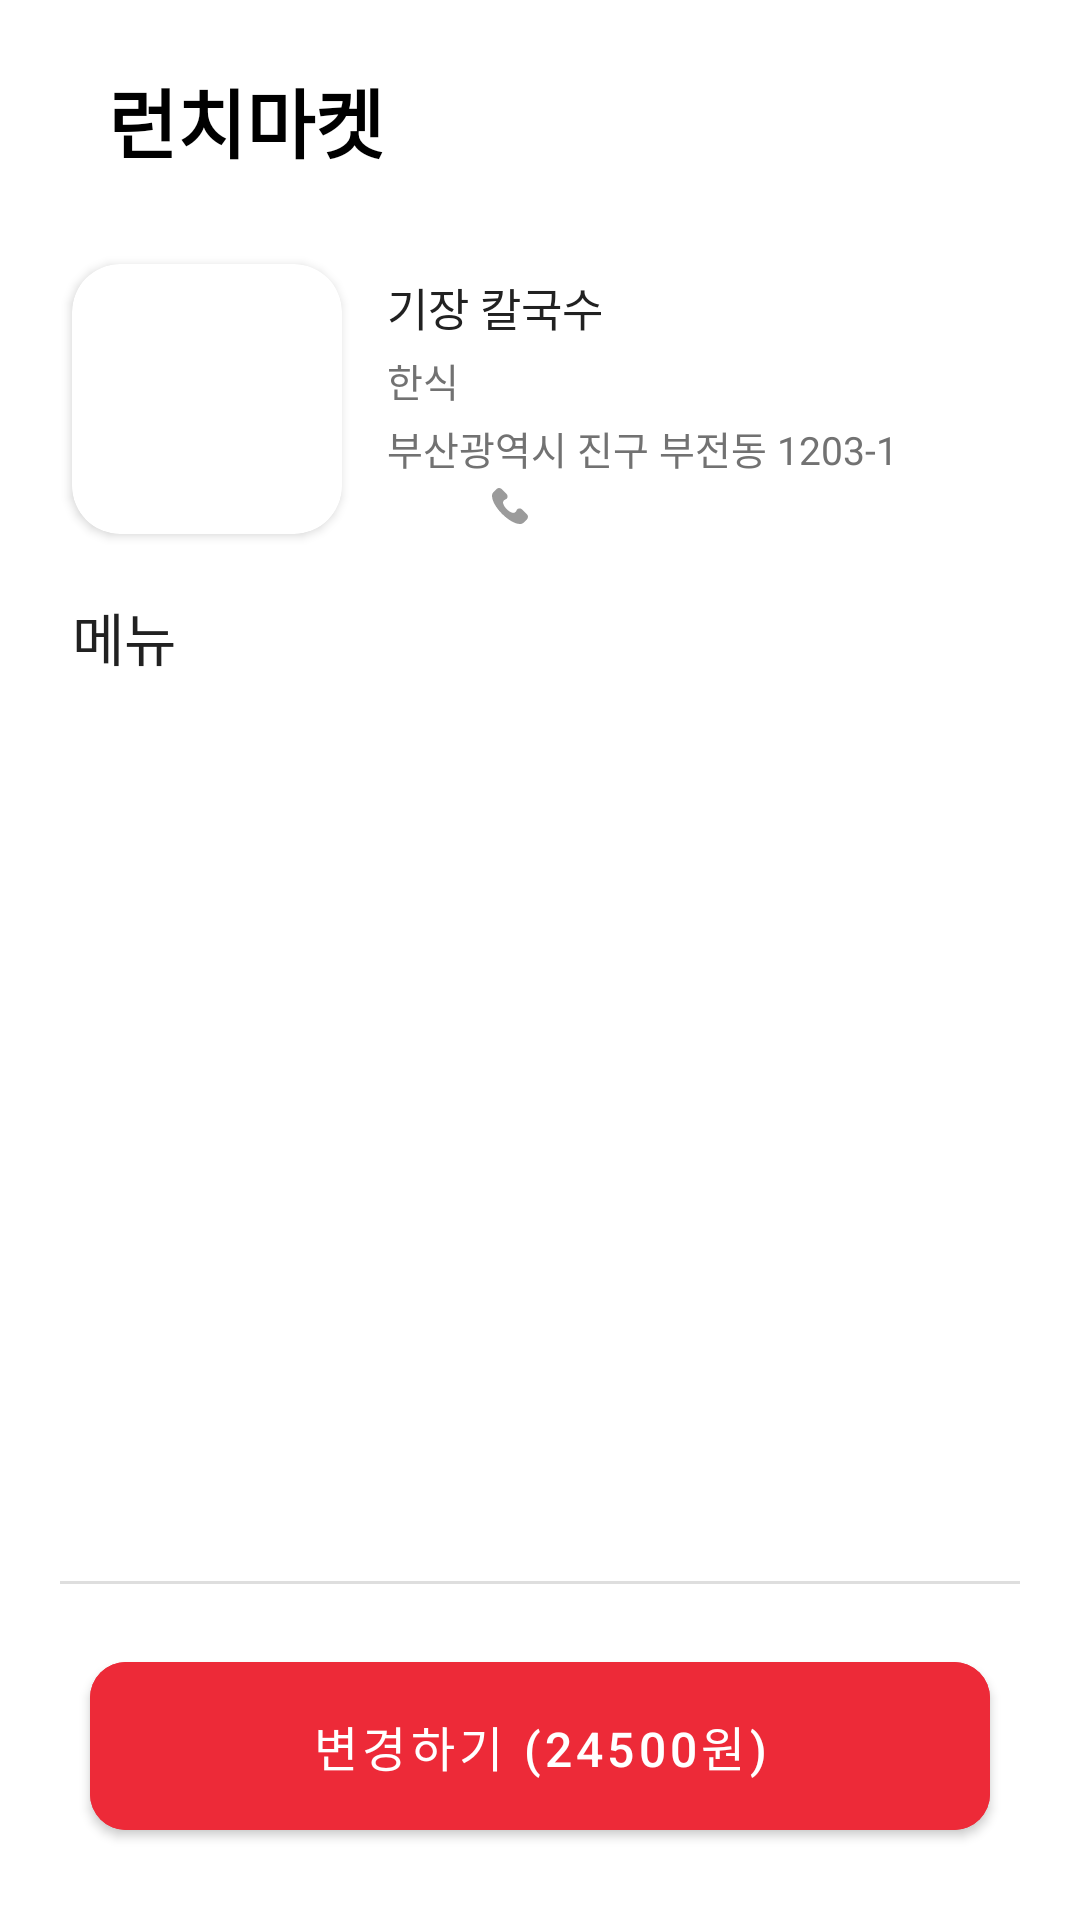

This screen was rendered from an Android layout file. Write that file and the resources it references.
<!-- AndroidManifest.xml: application theme MainTheme -->
<!-- res/layout/fragment_basket_edit.xml -->
<?xml version="1.0" encoding="utf-8"?>
<androidx.constraintlayout.widget.ConstraintLayout xmlns:android="http://schemas.android.com/apk/res/android"
    xmlns:app="http://schemas.android.com/apk/res-auto"
    xmlns:tools="http://schemas.android.com/tools"
    android:layout_width="match_parent"
    android:layout_height="match_parent">

    <androidx.appcompat.widget.Toolbar
        android:id="@+id/basket_edit_toolbar"
        android:layout_width="match_parent"
        android:layout_height="80dp"
        android:background="@color/white"
        android:visibility="visible"
        app:layout_constraintTop_toTopOf="parent">

        <androidx.constraintlayout.widget.ConstraintLayout
            android:layout_width="match_parent"
            android:layout_height="match_parent">

            <TextView
                android:id="@+id/toolbar_title"
                android:layout_width="wrap_content"
                android:layout_height="wrap_content"
                android:padding="20dp"
                android:text="런치마켓"
                android:textColor="@color/black"
                android:textSize="25sp"
                android:textStyle="bold"
                app:layout_constraintBottom_toBottomOf="parent"
                app:layout_constraintStart_toStartOf="parent"
                app:layout_constraintTop_toTopOf="parent" />

        </androidx.constraintlayout.widget.ConstraintLayout>
    </androidx.appcompat.widget.Toolbar>

    <androidx.cardview.widget.CardView
        android:id="@+id/basket_edit_restaurant_image"
        android:layout_width="90dp"
        android:layout_height="90dp"
        android:layout_marginStart="24dp"
        android:layout_marginTop="8dp"
        app:cardCornerRadius="16dp"
        app:layout_constraintStart_toStartOf="parent"
        app:layout_constraintTop_toBottomOf="@+id/basket_edit_toolbar">

        <ImageView
            android:layout_width="115dp"
            android:layout_height="115dp"
            android:layout_gravity="center"
            android:scaleType="fitXY"
            android:src="@drawable/restaurant" />
    </androidx.cardview.widget.CardView>

    <TextView
        android:id="@+id/basket_edit_restaurant_title"
        android:layout_width="wrap_content"
        android:layout_height="wrap_content"
        android:layout_marginStart="15dp"
        android:text="기장 칼국수"
        android:textColor="@color/s_textBlack"
        android:textSize="15sp"
        app:layout_constraintBottom_toTopOf="@+id/basket_edit_restaurant_category"
        app:layout_constraintStart_toEndOf="@+id/basket_edit_restaurant_image"
        app:layout_constraintTop_toTopOf="@+id/basket_edit_restaurant_image" />

    <TextView
        android:id="@+id/basket_edit_restaurant_category"
        android:layout_width="wrap_content"
        android:layout_height="wrap_content"
        android:text="한식"
        android:textColor="@color/s_textBlackSecondary"
        android:textSize="13sp"
        app:layout_constraintBottom_toTopOf="@+id/basket_edit_restaurant_address"
        app:layout_constraintStart_toStartOf="@+id/basket_edit_restaurant_title"
        app:layout_constraintTop_toBottomOf="@+id/basket_edit_restaurant_title" />

    <TextView
        android:id="@+id/basket_edit_restaurant_address"
        android:layout_width="wrap_content"
        android:layout_height="wrap_content"
        android:text="부산광역시 진구 부전동 1203-1"
        android:textColor="@color/s_textBlackSecondary"
        android:textSize="13sp"
        app:layout_constraintBottom_toTopOf="@+id/basket_edit_restaurant_review_star"
        app:layout_constraintStart_toStartOf="@+id/basket_edit_restaurant_category"
        app:layout_constraintTop_toBottomOf="@+id/basket_edit_restaurant_category" />

    <ImageView
        android:id="@+id/basket_edit_restaurant_review_star"
        android:layout_width="12dp"
        android:layout_height="12dp"
        android:contentDescription="reviewStar"
        android:src="@drawable/ic_star"
        app:layout_constraintBottom_toBottomOf="@+id/basket_edit_restaurant_image"
        app:layout_constraintStart_toStartOf="@+id/basket_edit_restaurant_address"
        app:layout_constraintTop_toBottomOf="@+id/basket_edit_restaurant_address" />

    <TextView
        android:id="@+id/basket_edit_restaurant_review_avg"
        android:layout_width="wrap_content"
        android:layout_height="wrap_content"
        android:layout_marginStart="8dp"
        android:textColor="@color/s_textWhiteHint"
        android:textSize="12sp"
        app:layout_constraintBottom_toBottomOf="@+id/basket_edit_restaurant_review_star"
        app:layout_constraintStart_toEndOf="@+id/basket_edit_restaurant_review_star"
        app:layout_constraintTop_toTopOf="@+id/basket_edit_restaurant_review_star"
        tools:text="4.5 (931)" />

    <ImageView
        android:id="@+id/basket_edit_restaurant_telephone_ic"
        android:layout_width="12dp"
        android:layout_height="12dp"
        android:layout_marginStart="15dp"
        android:contentDescription="telephone_ic"
        android:src="@drawable/ic_telephone"
        app:layout_constraintBottom_toBottomOf="@+id/basket_edit_restaurant_review_star"
        app:layout_constraintStart_toEndOf="@+id/basket_edit_restaurant_review_avg"
        app:layout_constraintTop_toTopOf="@+id/basket_edit_restaurant_review_star" />

    <TextView
        android:id="@+id/basket_edit_restaurant_telephone_num"
        android:layout_width="wrap_content"
        android:layout_height="wrap_content"
        android:layout_marginStart="8dp"
        android:textColor="@color/s_textWhiteHint"
        android:textSize="12sp"
        app:layout_constraintBottom_toBottomOf="@+id/basket_edit_restaurant_review_star"
        app:layout_constraintStart_toEndOf="@+id/basket_edit_restaurant_telephone_ic"
        app:layout_constraintTop_toTopOf="@+id/basket_edit_restaurant_review_star"
        tools:text="051-807-7746" />

    <TextView
        android:id="@+id/basket_edit_restaurant_menu_title"
        android:layout_width="wrap_content"
        android:layout_height="wrap_content"
        android:layout_marginTop="20dp"
        android:text="메뉴"
        android:textColor="@color/s_textBlack"
        android:textSize="19sp"
        app:layout_constraintStart_toStartOf="@+id/basket_edit_restaurant_image"
        app:layout_constraintTop_toBottomOf="@+id/basket_edit_restaurant_image" />

    <androidx.recyclerview.widget.RecyclerView
        android:id="@+id/basket_edit_restaurant_my_order_list"
        android:layout_width="0dp"
        android:layout_height="0dp"
        android:layout_marginHorizontal="20dp"
        app:layoutManager="androidx.recyclerview.widget.LinearLayoutManager"
        app:layout_constraintBottom_toTopOf="@+id/basket_edit_divider"
        app:layout_constraintEnd_toEndOf="parent"
        app:layout_constraintStart_toStartOf="parent"
        app:layout_constraintTop_toBottomOf="@+id/basket_edit_restaurant_menu_title"
        app:layout_constraintVertical_bias="0"
        tools:itemCount="3"
        tools:listitem="@layout/item_menu_check" />

    <View
        android:id="@+id/basket_edit_divider"
        android:layout_width="0dp"
        android:layout_height="1dp"
        android:layout_marginHorizontal="20dp"
        android:layout_marginTop="10dp"
        android:background="@color/disable_color"
        app:layout_constraintEnd_toEndOf="parent"
        app:layout_constraintStart_toStartOf="parent"
        app:layout_constraintTop_toBottomOf="@+id/basket_edit_restaurant_my_order_list" />


    <androidx.recyclerview.widget.RecyclerView
        android:id="@+id/basket_edit_restaurant_my_order_result_list"
        android:layout_width="0dp"
        android:layout_height="wrap_content"
        android:layout_marginHorizontal="20dp"
        android:layout_marginBottom="10dp"
        android:layout_marginTop="10dp"
        app:layoutManager="androidx.recyclerview.widget.LinearLayoutManager"
        app:layout_constraintTop_toBottomOf="@+id/basket_edit_divider"
        app:layout_constraintBottom_toTopOf="@+id/basket_edit_restaurant_edit_button"
        app:layout_constraintEnd_toEndOf="@+id/basket_edit_restaurant_my_order_list"
        app:layout_constraintStart_toStartOf="@+id/basket_edit_restaurant_my_order_list"
        tools:itemCount="3"
        tools:listitem="@layout/basket_menu_item" />

    <com.google.android.material.button.MaterialButton
        android:id="@+id/basket_edit_restaurant_edit_button"
        android:layout_width="0dp"
        android:layout_height="68dp"
        android:layout_marginHorizontal="30dp"
        android:layout_marginTop="16dp"
        android:layout_marginBottom="24dp"
        android:backgroundTint="@color/mov_red"
        android:text="변경하기 (24500원)"
        android:textColor="@color/white"
        android:textSize="16sp"
        app:cornerRadius="12dp"
        app:layout_constraintBottom_toBottomOf="parent"
        app:layout_constraintEnd_toEndOf="parent"
        app:layout_constraintStart_toStartOf="parent" />
</androidx.constraintlayout.widget.ConstraintLayout>
<!-- res/layout/item_menu_check.xml (included above) -->
<?xml version="1.0" encoding="utf-8"?>
<androidx.constraintlayout.widget.ConstraintLayout xmlns:android="http://schemas.android.com/apk/res/android"
    xmlns:app="http://schemas.android.com/apk/res-auto"
    android:layout_width="match_parent"
    android:layout_height="wrap_content"
    android:layout_marginVertical="10dp">

    <CheckBox
        android:id="@+id/item_menu_checkbox"
        android:layout_width="40dp"
        android:layout_height="40dp"
        android:layout_margin="10dp"
        app:layout_constraintStart_toStartOf="parent"
        app:layout_constraintTop_toTopOf="parent"/>

    <TextView
        android:id="@+id/item_menu_title"
        android:layout_width="wrap_content"
        android:layout_height="wrap_content"
        android:text="칼국수"
        android:textColor="@color/s_textBlack"
        android:textSize="16sp"
        app:layout_constraintStart_toEndOf="@+id/item_menu_checkbox"
        app:layout_constraintTop_toTopOf="@+id/item_menu_checkbox"
        app:layout_constraintBottom_toBottomOf="@+id/item_menu_checkbox"/>

    <TextView
        android:id="@+id/item_menu_price"
        android:layout_width="wrap_content"
        android:layout_height="wrap_content"
        android:layout_margin="10dp"
        android:text="8,000원"
        android:textColor="@color/s_textBlack"
        android:textSize="16sp"
        app:layout_constraintEnd_toEndOf="parent"
        app:layout_constraintTop_toTopOf="@+id/item_menu_checkbox"
        app:layout_constraintBottom_toBottomOf="@+id/item_menu_checkbox"/>
    <androidx.constraintlayout.widget.ConstraintLayout
        android:id="@+id/item_menu_controller"
        android:layout_width="wrap_content"
        android:layout_height="wrap_content"
        app:layout_constraintEnd_toEndOf="@+id/item_menu_price"
        app:layout_constraintTop_toBottomOf="@+id/item_menu_price"
        app:layout_constraintBottom_toBottomOf="parent"
        android:layout_marginVertical="15dp"
        android:layout_marginBottom="10dp"
        android:visibility="gone">
        <com.google.android.material.button.MaterialButton
            android:id="@+id/item_menu_controller_plus_button"
            android:layout_width="40dp"
            android:layout_height="40dp"
            app:layout_constraintEnd_toEndOf="parent"
            app:layout_constraintTop_toTopOf="parent"
            app:layout_constraintBottom_toBottomOf="parent"
            android:text="+"
            android:textColor="@color/s_textBlack"
            />
        <TextView
            android:id="@+id/item_menu_controller_quantity"
            android:layout_width="wrap_content"
            android:layout_height="wrap_content"
            android:text="1"
            android:textColor="@color/s_textBlack"
            app:layout_constraintEnd_toStartOf="@+id/item_menu_controller_plus_button"
            app:layout_constraintTop_toTopOf="parent"
            app:layout_constraintBottom_toBottomOf="parent"
            android:layout_marginEnd="20dp"/>
        <com.google.android.material.button.MaterialButton
            android:id="@+id/item_menu_controller_minus_button"
            android:layout_width="40dp"
            android:layout_height="40dp"
            app:layout_constraintEnd_toStartOf="@+id/item_menu_controller_quantity"
            app:layout_constraintTop_toTopOf="parent"
            app:layout_constraintBottom_toBottomOf="parent"
            android:text="-"
            android:textColor="@color/s_textBlack"
            android:layout_marginEnd="20dp"
            />
    </androidx.constraintlayout.widget.ConstraintLayout>
</androidx.constraintlayout.widget.ConstraintLayout>
<!-- res/layout/basket_menu_item.xml (included above) -->
<?xml version="1.0" encoding="utf-8"?>
<androidx.constraintlayout.widget.ConstraintLayout xmlns:android="http://schemas.android.com/apk/res/android"
    xmlns:app="http://schemas.android.com/apk/res-auto"
    android:layout_width="match_parent"
    android:layout_height="wrap_content">

    <TextView
        android:id="@+id/basket_menu_item_title"
        android:layout_width="wrap_content"
        android:layout_height="wrap_content"
        android:layout_margin="8dp"
        android:text="칼국수"
        android:textColor="@color/s_textBlack"
        android:textSize="15sp"
        android:textStyle="bold"
        app:layout_constraintBottom_toBottomOf="parent"
        app:layout_constraintStart_toStartOf="parent"
        app:layout_constraintTop_toTopOf="parent" />

    <TextView
        android:id="@+id/basket_menu_item_quantity"
        android:layout_width="wrap_content"
        android:layout_height="wrap_content"
        android:layout_marginStart="3dp"
        android:text="(2)"
        android:textColor="@color/s_textBlack"
        android:textSize="15sp"
        android:textStyle="bold"
        app:layout_constraintBottom_toBottomOf="@+id/basket_menu_item_title"
        app:layout_constraintStart_toEndOf="@+id/basket_menu_item_title"
        app:layout_constraintTop_toTopOf="@+id/basket_menu_item_title" />

    <TextView
        android:id="@+id/basket_menu_item_price"
        android:layout_width="wrap_content"
        android:layout_height="wrap_content"
        android:layout_marginEnd="8dp"
        android:text="16000원"
        android:textColor="@color/s_textBlack"
        android:textSize="15sp"
        android:textStyle="bold"
        app:layout_constraintBottom_toBottomOf="@+id/basket_menu_item_title"
        app:layout_constraintEnd_toEndOf="parent"
        app:layout_constraintTop_toTopOf="@+id/basket_menu_item_title" />
</androidx.constraintlayout.widget.ConstraintLayout>
<!-- resources referenced by this layout -->
<resources>
  <color name="black">#FF000000</color>
  <color name="disable_color">#DEDEDE</color>
  <color name="mov_red">#ed2a38</color>
  <color name="s_textBlack">#212121</color>
  <color name="s_textBlackSecondary">#727272</color>
  <color name="s_textWhiteHint">#A3A3A3</color>
  <color name="white">#FFFFFFFF</color>
  <!-- drawable ic_telephone (drawable) -->
  <vector xmlns:android="http://schemas.android.com/apk/res/android"
      android:width="512dp"
      android:height="512dp"
      android:viewportWidth="513.64"
      android:viewportHeight="513.64">
    <path
        android:pathData="M499.66,376.96l-71.68,-71.68c-25.6,-25.6 -69.12,-15.359 -79.36,17.92c-7.68,23.041 -33.28,35.841 -56.32,30.72c-51.2,-12.8 -120.32,-79.36 -133.12,-133.12c-7.68,-23.041 7.68,-48.641 30.72,-56.32c33.28,-10.24 43.52,-53.76 17.92,-79.36l-71.68,-71.68c-20.48,-17.92 -51.2,-17.92 -69.12,0l-48.64,48.64c-48.64,51.2 5.12,186.88 125.44,307.2c120.32,120.32 256,176.641 307.2,125.44l48.64,-48.64C517.581,425.6 517.581,394.88 499.66,376.96z"
        android:fillColor="#9b9b9b"/>
  </vector>
  <style name="MainTheme" parent="Theme.MaterialComponents.DayNight.NoActionBar">
          <item name="actionBarStyle">@color/accent</item>
          <item name="android:actionBarStyle">@color/white</item>
          <item name="colorPrimary">@color/white</item>
          <item name="colorPrimaryDark">@color/white</item>
          <item name="colorAccent">@color/semi_accent</item>
          <item name="android:textColorPrimary">@color/s_textBlack</item>
          <item name="android:textColorSecondary">@color/s_textBlackSecondary</item>
          <item name="android:colorBackground">@color/white</item>
          <item name="android:windowContentTransitions">true</item>
          <item name="android:navigationBarColor">@color/white</item>
  
      </style>
  <color name="accent">#fe4365</color>
  <color name="semi_accent">#fc9d9a</color>
</resources>
